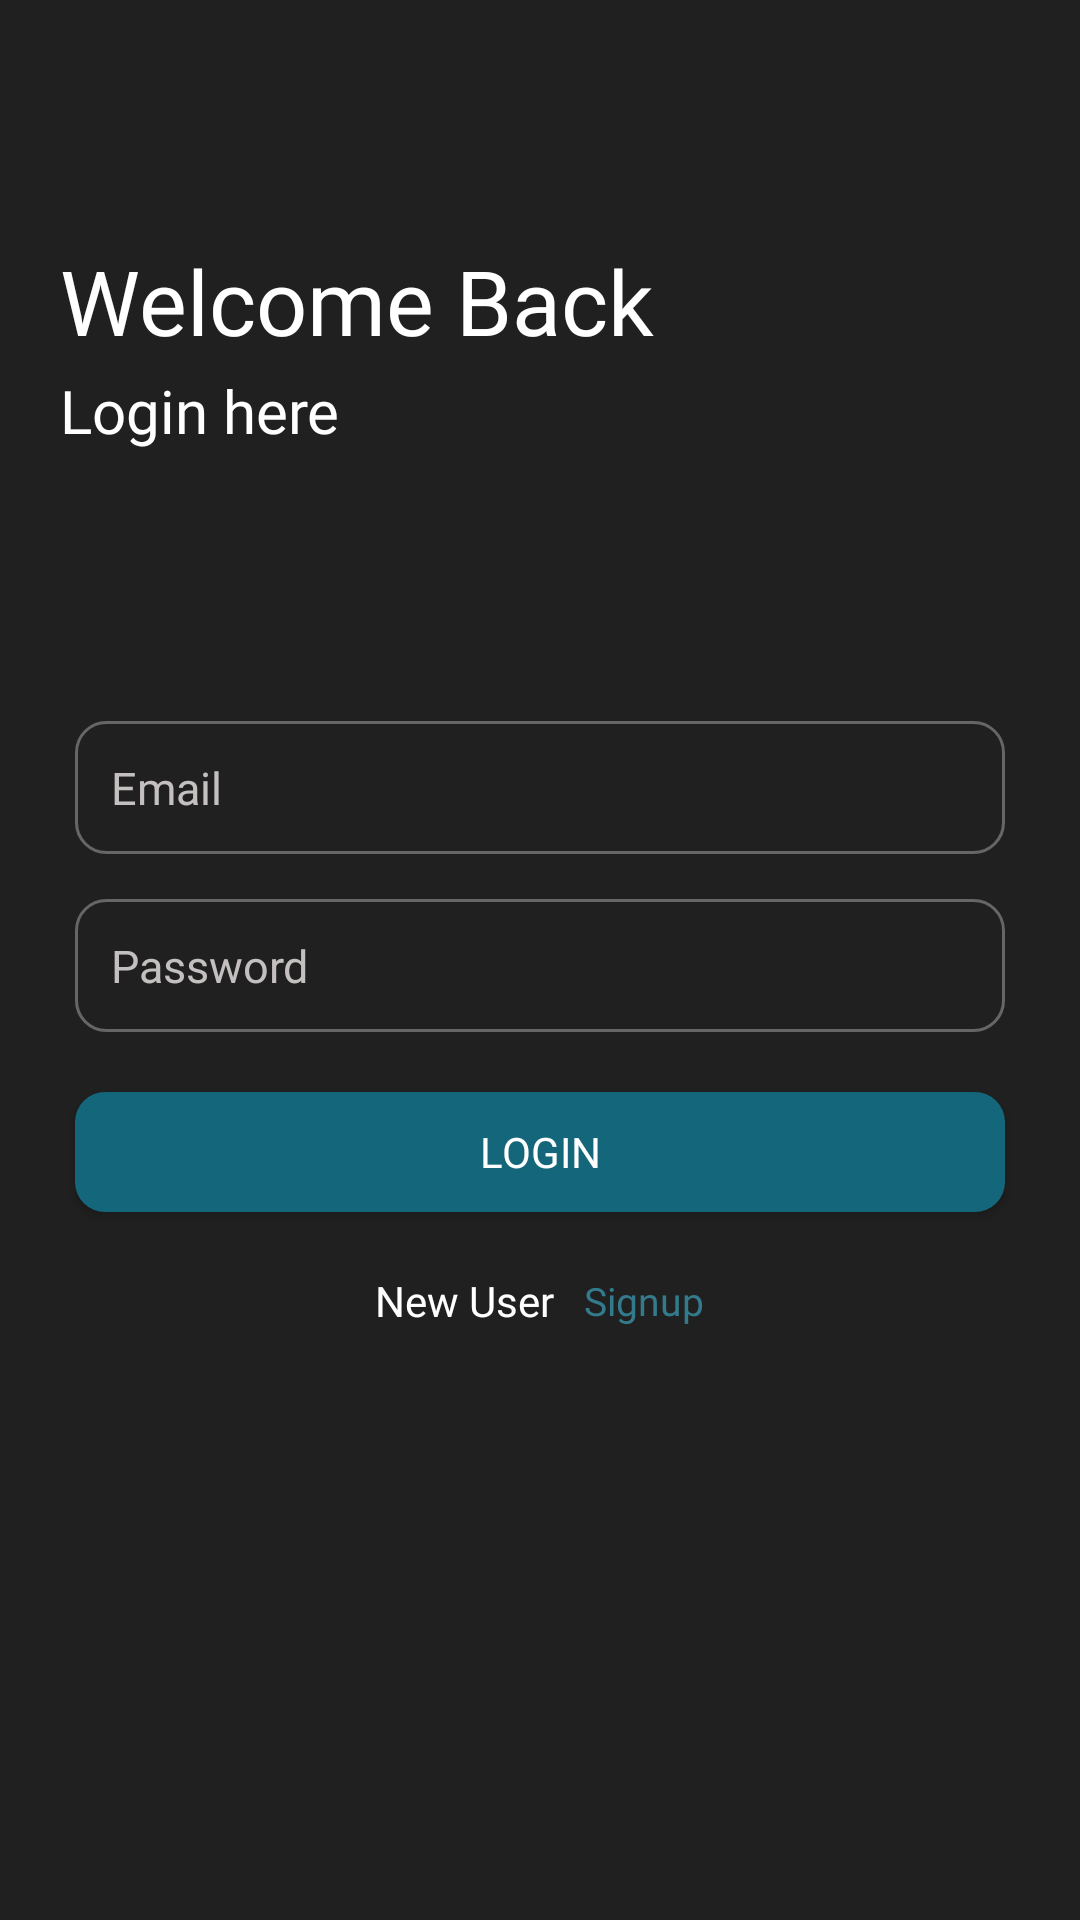

Write the Android layout XML for this screen, with the resource values it uses.
<!-- AndroidManifest.xml: application theme Theme.BottomNavigation -->
<!-- res/layout/activity_login.xml -->
<?xml version="1.0" encoding="utf-8"?>
<ScrollView xmlns:android="http://schemas.android.com/apk/res/android"
    android:layout_width="match_parent"
    android:layout_height="match_parent"
    android:orientation="vertical"
    android:background="#202020"


    >

    <LinearLayout
        android:layout_width="match_parent"
        android:layout_height="match_parent"
        android:orientation="vertical">


        <TextView
            android:id="@+id/title"
            android:layout_width="wrap_content"
            android:layout_height="wrap_content"
            android:layout_marginTop="80dp"
            android:layout_marginStart="20dp"
            android:fontFamily="@font/lexend_extra_bold"
            android:text="Welcome Back"
            android:textColor="#fff"
            android:textSize="30dp" />

        <TextView
            android:layout_width="wrap_content"
            android:layout_height="wrap_content"
            android:layout_marginTop="3dp"
            android:layout_marginStart="20dp"
            android:fontFamily="@font/lexend_medium"
            android:text="Login here"
            android:textColor="#fff"
            android:textSize="20dp" />
        <EditText
            android:id="@+id/email"
            android:layout_width="match_parent"
            android:layout_height="wrap_content"
            android:layout_marginLeft="25dp"
            android:layout_marginTop="90dp"
            android:layout_marginRight="25dp"
            android:background="@drawable/edit_bg"
            android:fontFamily="@font/lexend_light"
            android:hint="Email"
            android:padding="12dp"
            android:textColor="@color/textColor"
            android:textColorHint="#C4C0C0"
            android:textSize="15dp" />

        <EditText
            android:id="@+id/password"
            android:layout_width="match_parent"
            android:layout_height="wrap_content"
            android:layout_marginLeft="25dp"
            android:layout_marginTop="15dp"
            android:layout_marginRight="25dp"
            android:background="@drawable/edit_bg"
            android:fontFamily="@font/lexend_light"
            android:hint="Password"
            android:inputType="textPassword"
            android:padding="12dp"
            android:textColor="@color/textColor"
            android:textColorHint="#C4C0C0"
            android:textSize="15dp" />

        <Button
            android:id="@+id/login"
            android:layout_width="match_parent"
            android:layout_height="40dp"
            android:layout_marginLeft="25dp"
            android:layout_marginTop="20dp"
            android:layout_marginRight="25dp"
            android:background="@drawable/btn_bg"
            android:fontFamily="@font/poppins_regular"
            android:text="Login"
            android:textColor="@color/white" />

        <LinearLayout
            android:layout_width="match_parent"
            android:layout_height="wrap_content"
            android:layout_margin="20dp"
            android:gravity="center">

            <TextView
                android:layout_width="wrap_content"
                android:layout_height="wrap_content"
                android:fontFamily="@font/poppins_regular"
                android:gravity="center"
                android:text="New User"
                android:textColor="@color/textColor"
                android:textSize="14dp" />

            <TextView
                android:id="@+id/signup"
                android:layout_width="wrap_content"
                android:layout_height="wrap_content"
                android:fontFamily="@font/poppins_bold"
                android:gravity="center"
                android:layout_marginStart="10dp"
                android:text="Signup"

                android:textColor="#337B8C"
                android:textSize="13dp" />

        </LinearLayout>
    </LinearLayout>


</ScrollView>
<!-- resources referenced by this layout -->
<resources>
  <color name="textColor">#FFffff</color>
  <color name="white">#FFFFFFFF</color>
  <!-- drawable btn_bg (drawable) -->
  <?xml version="1.0" encoding="utf-8"?>
  <shape xmlns:android="http://schemas.android.com/apk/res/android">
  <solid
      android:color="@color/app_color"
      />
      <corners
          android:radius="10dp"
          />
  
  </shape>
  <!-- drawable edit_bg (drawable) -->
  <?xml version="1.0" encoding="utf-8"?>
  <shape xmlns:android="http://schemas.android.com/apk/res/android">
      <stroke
          android:width="1dp"
          android:color="#99959595" />
      <corners android:radius="10dp" />
  </shape>
  <style name="Theme.BottomNavigation" parent="Theme.MaterialComponents.DayNight.NoActionBar">
          
          <item name="colorPrimary">@color/app_color</item>
          <item name="colorPrimaryVariant">@color/app_color</item>
          <item name="colorOnPrimary">@color/white</item>
          
          <item name="colorSecondary">@color/app_color</item>
          <item name="colorSecondaryVariant">@color/app_color</item>
          <item name="colorOnSecondary">@color/black</item>
          
          <item name="android:statusBarColor">?attr/colorPrimaryVariant</item>
          <item name="textColor">@color/white</item>
          
      </style>
  <color name="app_color">#14677A</color>
  <color name="black">#FFFFFFFF</color>
</resources>
